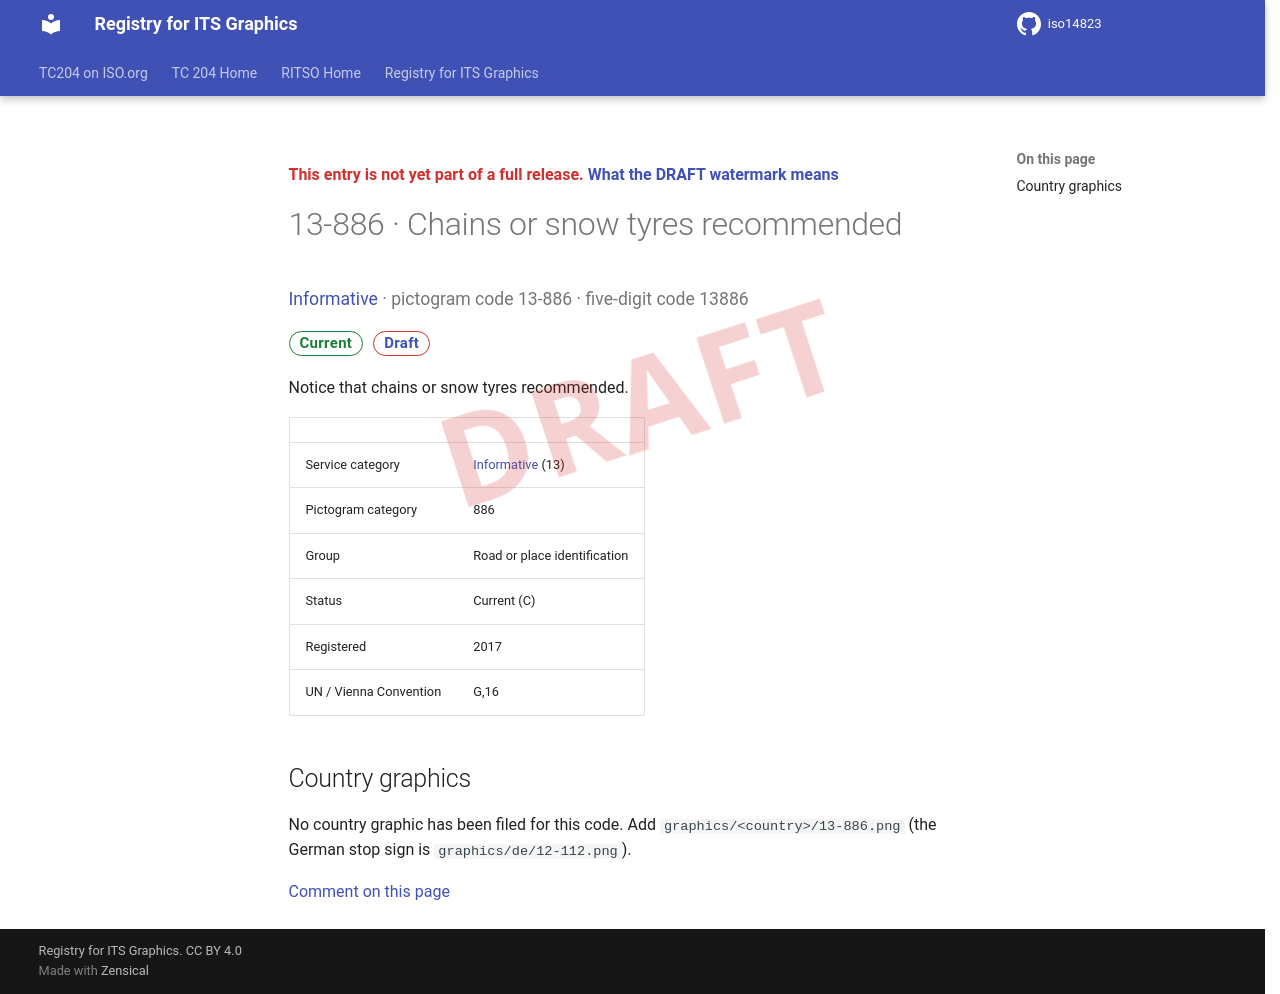

repository: k-vaughn/iso14823 · page: v0.1.0-alpha.1/signs/13-886/index.html · generator: mkdocs

<div class="draft4-watermark" aria-hidden="true"></div>

<p class="draft-note">This entry is not yet part of a full release. <a href="../#draft-watermark">What the DRAFT watermark means</a></p>

# 13-886 · Chains or snow tyres recommended

<p class="sign-kicker"><a href="../categories/13/">Informative</a> · pictogram code 13-886 · five-digit code 13886</p>
<p class="sign-chips"><span class="chip chip-current">Current</span> <a class="chip chip-draft" href="../#draft-watermark">Draft</a></p>
<p>Notice that chains or snow tyres recommended.</p>
| | |
| --- | --- |
| Service category | <a href="../categories/13/">Informative</a> (13) |
| Pictogram category | 886 |
| Group | Road or place identification |
| Status | Current (C) |
| Registered | 2017 |
| UN / Vienna Convention | G,16 |

## Country graphics

<p>No country graphic has been filed for this code. Add <code>graphics/&lt;country&gt;/13-886.png</code> (the German stop sign is <code>graphics/de/12-112.png</code>).</p>

[Comment on this page](https://github.com/k-vaughn/iso14823/issues/new?template=page-feedback.yml&title=%5BPage+feedback%5D+13-886+%C2%B7+Chains+or+snow+tyres+recommended&page-title=13-886+%C2%B7+Chains+or+snow+tyres+recommended&page-path=signs%2F13-886.md)
